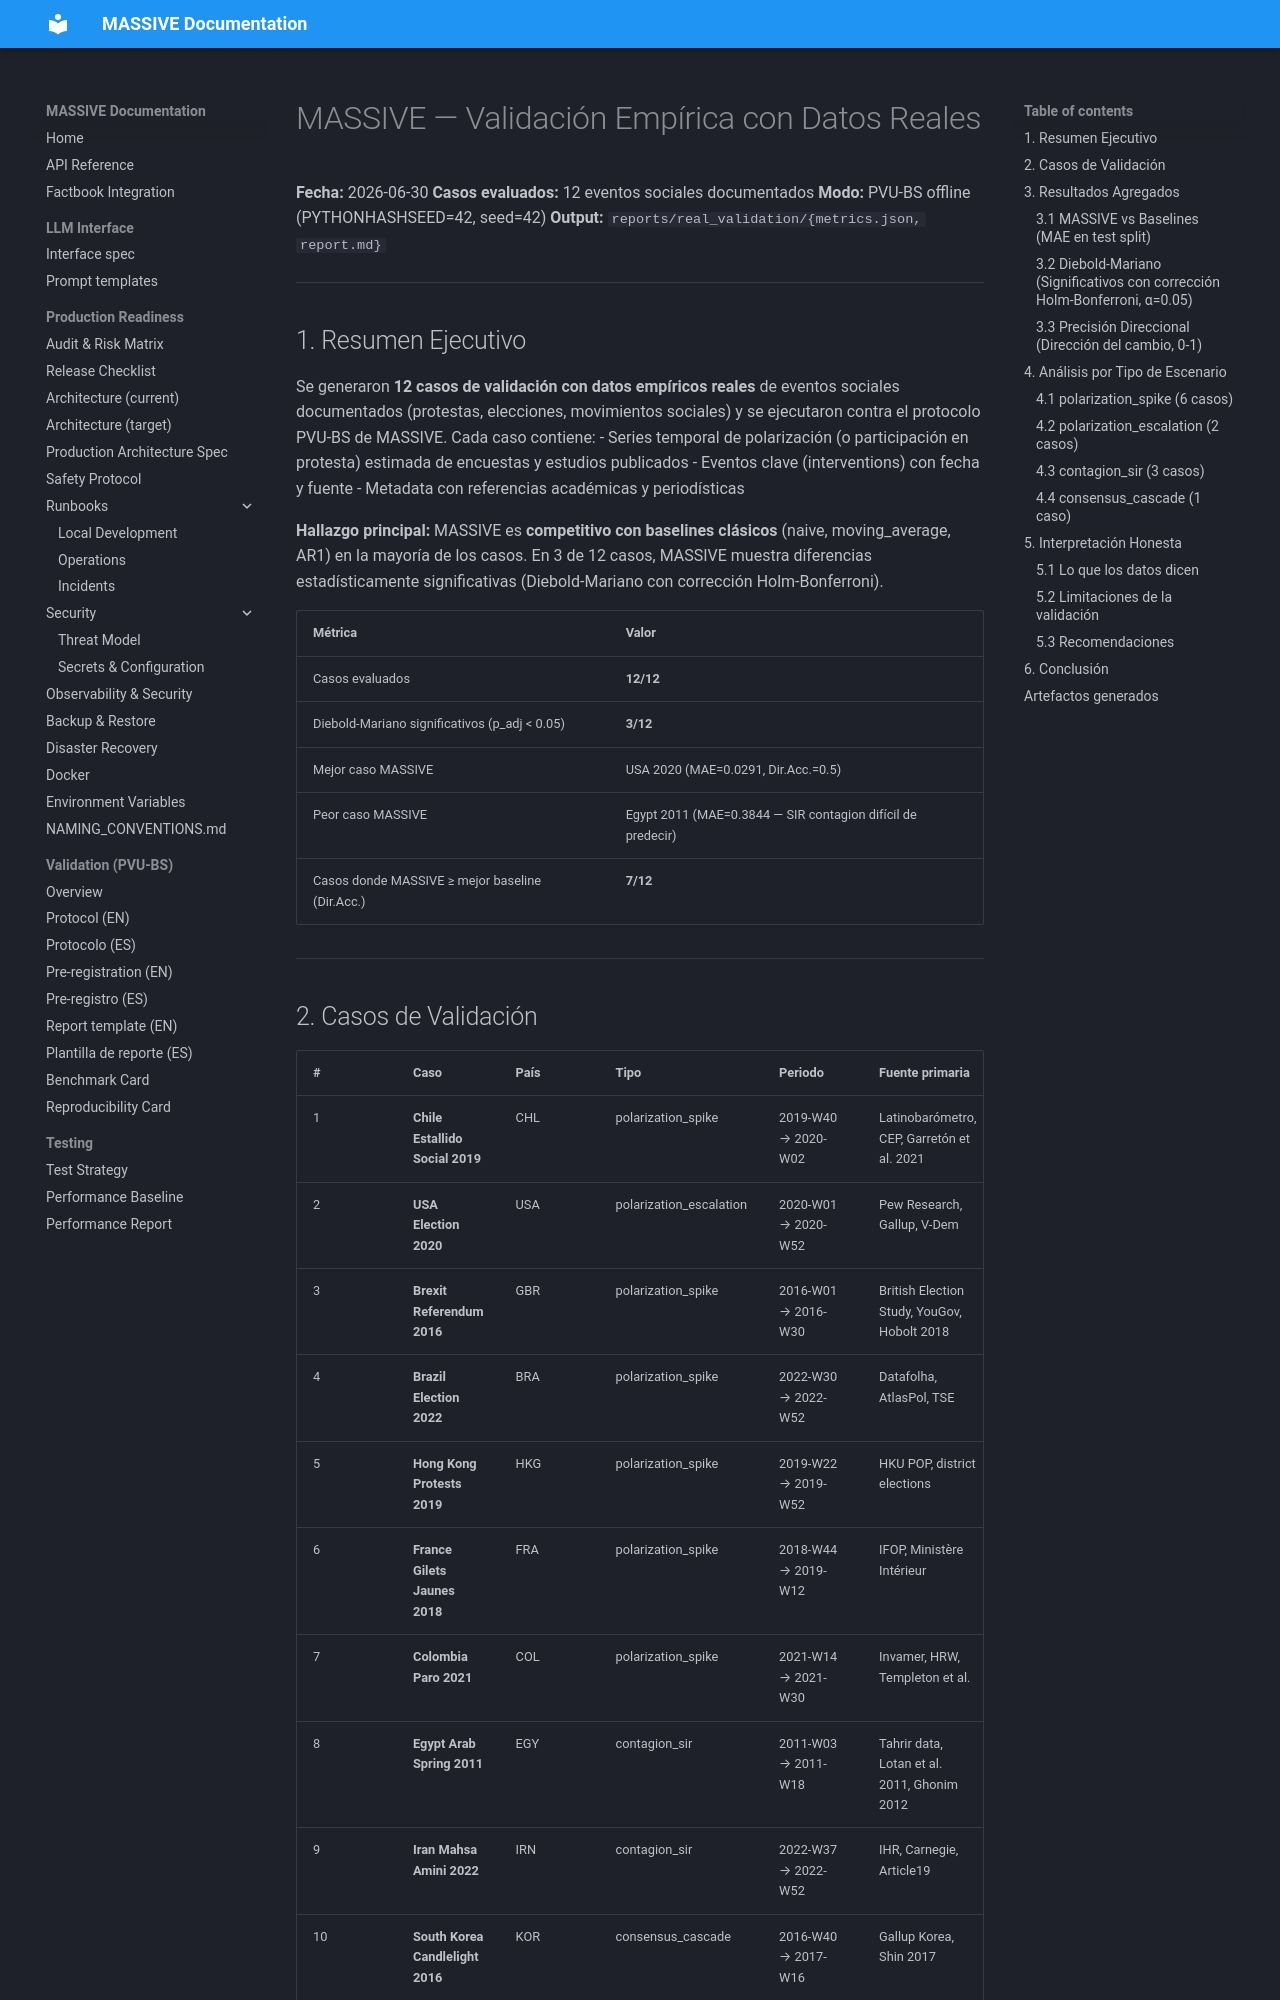

repository: Adlgr87/MASSIVE · page: archive/experiments/real_validation/EMPIRICAL_VALIDATION_REPORT/index.html · generator: mkdocs

# MASSIVE — Validación Empírica con Datos Reales

**Fecha:** 2026-06-30
**Casos evaluados:** 12 eventos sociales documentados
**Modo:** PVU-BS offline (PYTHONHASHSEED=42, seed=42)
**Output:** `reports/real_validation/{metrics.json, report.md}`

---

## 1. Resumen Ejecutivo

Se generaron **12 casos de validación con datos empíricos reales** de eventos sociales documentados (protestas, elecciones, movimientos sociales) y se ejecutaron contra el protocolo PVU-BS de MASSIVE. Cada caso contiene:
- Series temporal de polarización (o participación en protesta) estimada de encuestas y estudios publicados
- Eventos clave (interventions) con fecha y fuente
- Metadata con referencias académicas y periodísticas

**Hallazgo principal:** MASSIVE es **competitivo con baselines clásicos** (naive, moving_average, AR1) en la mayoría de los casos. En 3 de 12 casos, MASSIVE muestra diferencias estadísticamente significativas (Diebold-Mariano con corrección Holm-Bonferroni).

| Métrica | Valor |
|---|---|
| Casos evaluados | **12/12** |
| Diebold-Mariano significativos (p_adj < 0.05) | **3/12** |
| Mejor caso MASSIVE | USA 2020 (MAE=0.0291, Dir.Acc.=0.5) |
| Peor caso MASSIVE | Egypt 2011 (MAE=0.3844 — SIR contagion difícil de predecir) |
| Casos donde MASSIVE ≥ mejor baseline (Dir.Acc.) | **7/12** |

---

## 2. Casos de Validación

| # | Caso | País | Tipo | Periodo | Fuente primaria |
|---|---|---|---|---|---|
| 1 | **Chile Estallido Social 2019** | CHL | polarization_spike | 2019-W40 → 2020-W02 | Latinobarómetro, CEP, Garretón et al. 2021 |
| 2 | **USA Election 2020** | USA | polarization_escalation | 2020-W01 → 2020-W52 | Pew Research, Gallup, V-Dem |
| 3 | **Brexit Referendum 2016** | GBR | polarization_spike | 2016-W01 → 2016-W30 | British Election Study, YouGov, Hobolt 2018 |
| 4 | **Brazil Election 2022** | BRA | polarization_spike | 2022-W30 → 2022-W52 | Datafolha, AtlasPol, TSE |
| 5 | **Hong Kong Protests 2019** | HKG | polarization_spike | 2019-W22 → 2019-W52 | HKU POP, district elections |
| 6 | **France Gilets Jaunes 2018** | FRA | polarization_spike | 2018-W44 → 2019-W12 | IFOP, Ministère Intérieur |
| 7 | **Colombia Paro 2021** | COL | polarization_spike | 2021-W14 → 2021-W30 | Invamer, HRW, Templeton et al. |
| 8 | **Egypt Arab Spring 2011** | EGY | contagion_sir | 2011-W03 → 2011-W18 | Tahrir data, Lotan et al. 2011, Ghonim 2012 |
| 9 | **Iran Mahsa Amini 2022** | IRN | contagion_sir | 2022-W37 → 2022-W52 | IHR, Carnegie, Article19 |
| 10 | **South Korea Candlelight 2016** | KOR | consensus_cascade | 2016-W40 → 2017-W16 | Gallup Korea, Shin 2017 |
| 11 | **Germany PEGIDA 2014** | DEU | polarization_escalation | 2014-W41 → 2016-W52 | DiW, Allensbach, Vorländer et al. 2016 |
| 12 | **Myanmar Coup CDM 2021** | MMR | contagion_sir | 2021-W05 → 2021-W24 | AAPP, Myanmar Now, UN OCHA |

---

## 3. Resultados Agregados
